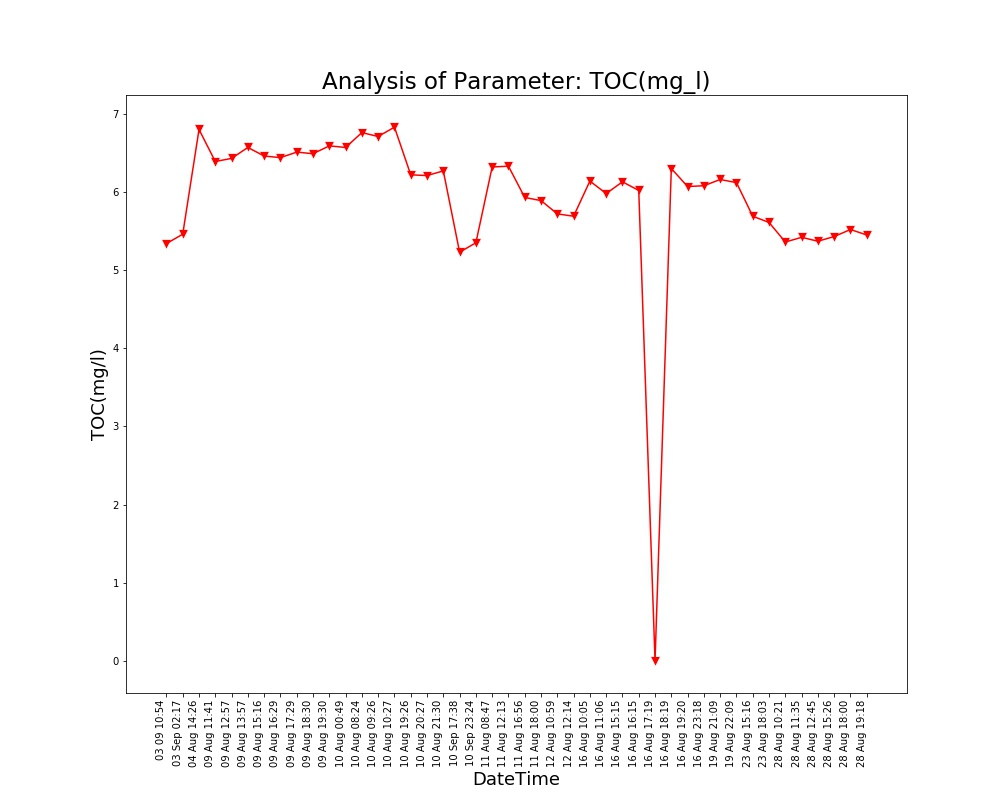

Data behind this chart, as committed beside it:
Unnamed: 0, DateTime, Date, Time, TOC(mg/l)
0.0, 04 Aug 14:26, 04 Aug 2021, 14:26:24, 6.8
1.0, 09 Aug 11:41, 09 Aug 2021, 11:41:48, 6.39
2.0, 09 Aug 12:57, 09 Aug 2021, 12:57:04, 6.43
3.0, 09 Aug 13:57, 09 Aug 2021, 13:57:19, 6.57
4.0, 09 Aug 15:16, 09 Aug 2021, 15:16:19, 6.46
5.0, 09 Aug 16:29, 09 Aug 2021, 16:29:24, 6.44
6.0, 09 Aug 17:29, 09 Aug 2021, 17:29:51, 6.51
7.0, 09 Aug 18:30, 09 Aug 2021, 18:30:16, 6.49
8.0, 09 Aug 19:30, 09 Aug 2021, 19:30:40, 6.59
9.0, 10 Aug 00:49, 10 Aug 2021, 00:49:39, 6.57
10.0, 10 Aug 08:24, 10 Aug 2021, 08:24:01, 6.76
11.0, 10 Aug 09:26, 10 Aug 2021, 09:26:56, 6.71
12.0, 10 Aug 10:27, 10 Aug 2021, 10:27:28, 6.83
13.0, 10 Aug 19:26, 10 Aug 2021, 19:26:33, 6.22
14.0, 10 Aug 20:27, 10 Aug 2021, 20:27:03, 6.21
15.0, 10 Aug 21:30, 10 Aug 2021, 21:30:23, 6.27
16.0, 11 Aug 08:47, 11 Aug 2021, 08:47:06, 6.32
17.0, 11 Aug 12:13, 11 Aug 2021, 12:13:36, 6.33
18.0, 11 Aug 16:56, 11 Aug 2021, 16:56:21, 5.93
19.0, 11 Aug 18:00, 11 Aug 2021, 18:00:02, 5.89
20.0, 12 Aug 10:59, 12 Aug 2021, 10:59:37, 5.72
21.0, 12 Aug 12:14, 12 Aug 2021, 12:14:31, 5.69
22.0, 16 Aug 10:05, 16 Aug 2021, 10:05:25, 6.14
23.0, 16 Aug 11:06, 16 Aug 2021, 11:06:03, 5.98
24.0, 16 Aug 15:15, 16 Aug 2021, 15:15:28, 6.13
25.0, 16 Aug 16:15, 16 Aug 2021, 16:15:54, 6.02
26.0, 16 Aug 17:19, 16 Aug 2021, 17:19:32, 0.0
27.0, 16 Aug 18:19, 16 Aug 2021, 18:19:53, 6.3
28.0, 16 Aug 19:20, 16 Aug 2021, 19:20:17, 6.07
29.0, 16 Aug 23:18, 16 Aug 2021, 23:18:09, 6.08
30.0, 19 Aug 21:09, 19 Aug 2021, 21:09:25, 6.16
31.0, 19 Aug 22:09, 19 Aug 2021, 22:09:52, 6.12
32.0, 23 Aug 15:16, 23 Aug 2021, 15:16:38, 5.69
33.0, 23 Aug 18:03, 23 Aug 2021, 18:03:46, 5.61
34.0, 28 Aug 10:21, 28 Aug 2021, 10:21:18, 5.36
35.0, 28 Aug 11:35, 28 Aug 2021, 11:35:06, 5.42
36.0, 28 Aug 12:45, 28 Aug 2021, 12:45:39, 5.37
37.0, 28 Aug 15:26, 28 Aug 2021, 15:26:51, 5.43
38.0, 28 Aug 18:00, 28 Aug 2021, 18:00:08, 5.52
39.0, 28 Aug 19:18, 28 Aug 2021, 19:18:38, 5.45
, 03 Sep 02:17, 03 Sep 2021, 02:17:33, 5.46
, 03 09 10:54, 03 Sep 2021, 10:54:46, 5.34
, 10 Sep 17:38, 10 Sep 2021, 17:38:26, 5.23
, 10 Sep 23:24, 10 Sep 2021, 23:24:03, 5.35
